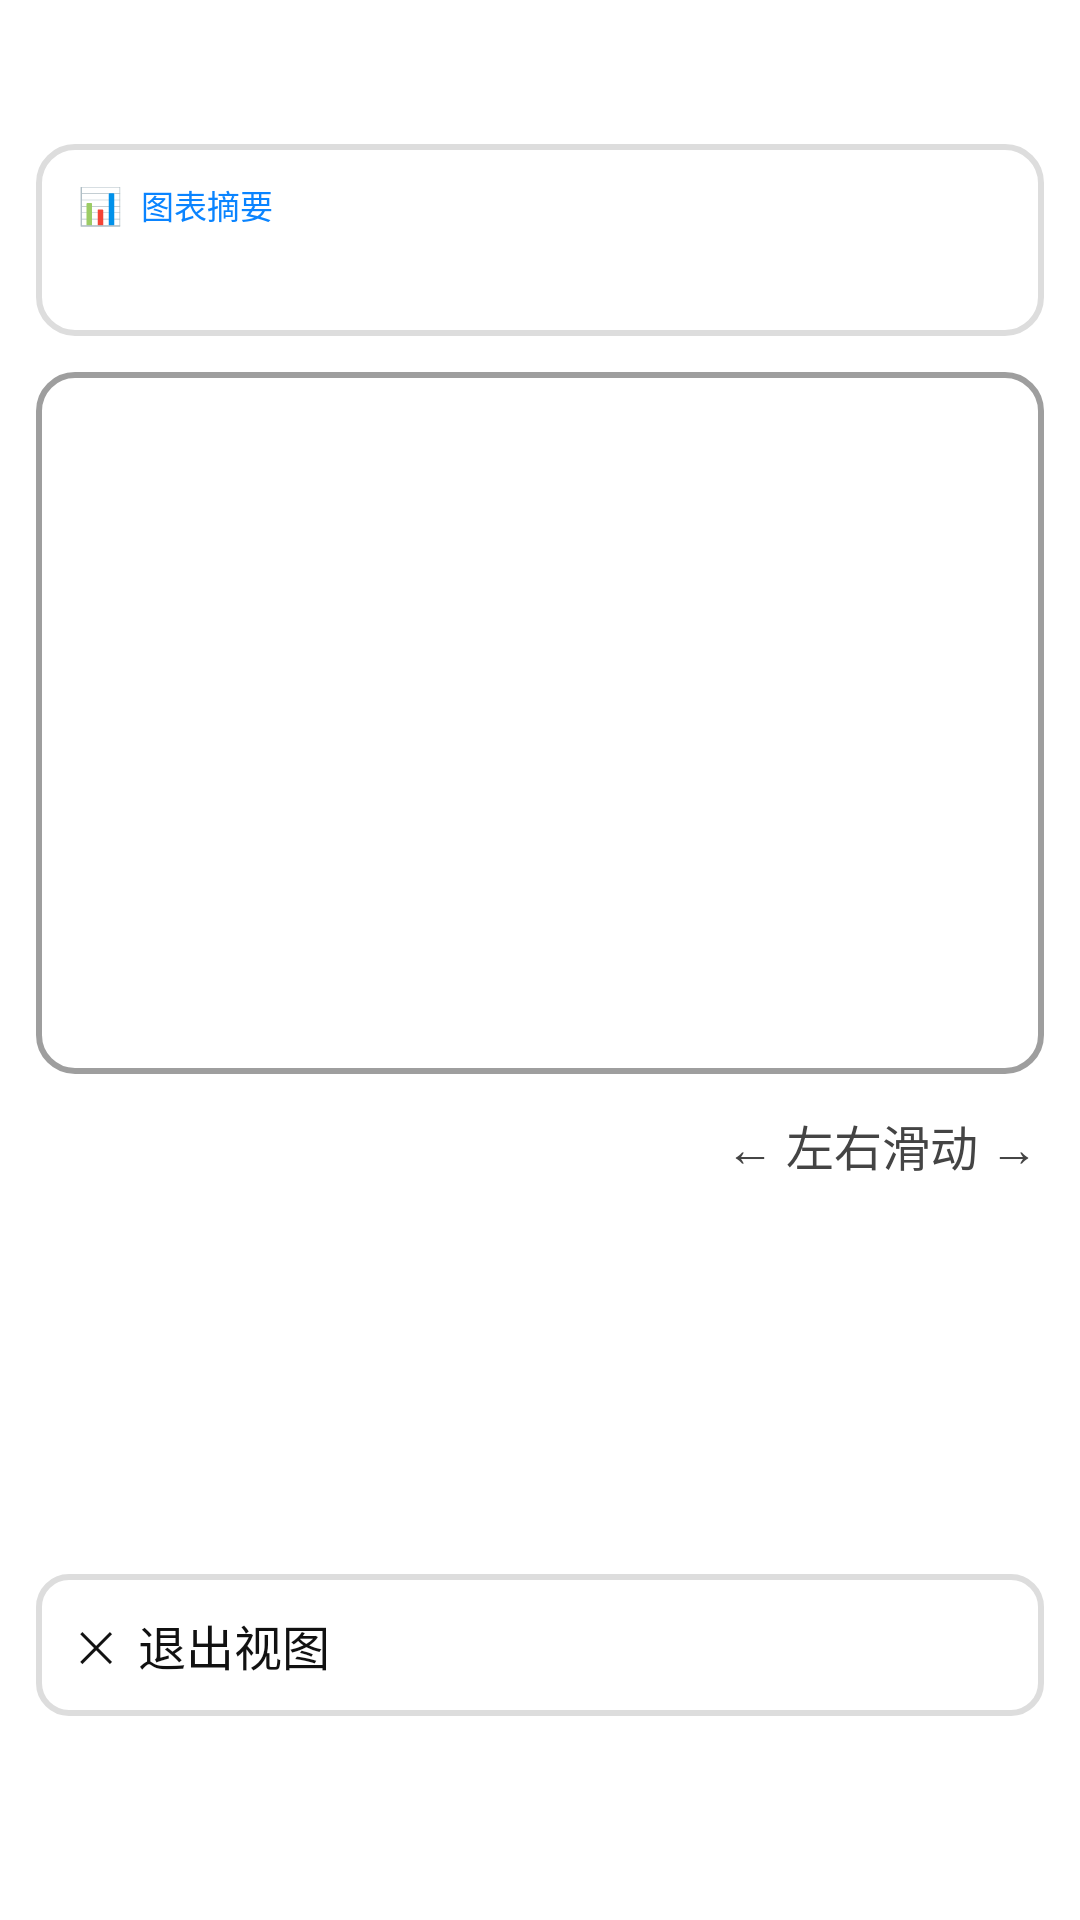

The Android layout XML behind this screen, and the referenced resources:
<!-- AndroidManifest.xml: application theme Theme.Androidtools -->
<!-- res/layout/overlay_chart_access.xml -->
<?xml version="1.0" encoding="utf-8"?>
<LinearLayout xmlns:android="http://schemas.android.com/apk/res/android"
    xmlns:tools="http://schemas.android.com/tools"
    android:layout_width="match_parent"
    android:layout_height="match_parent"
    android:orientation="vertical"
    android:background="@color/overlay_background"
    android:paddingStart="@dimen/overlay_padding_horizontal"
    android:paddingEnd="@dimen/overlay_padding_horizontal"
    android:paddingTop="@dimen/overlay_padding_top"
    android:paddingBottom="@dimen/overlay_padding_bottom"
    android:fitsSystemWindows="true">

    
    <LinearLayout
        android:id="@+id/summary_card"
        android:layout_width="match_parent"
        android:layout_height="wrap_content"
        android:orientation="vertical"
        android:background="@drawable/card_bg_selector"
        android:paddingStart="@dimen/card_padding_horizontal"
        android:paddingEnd="@dimen/card_padding_horizontal"
        android:paddingTop="@dimen/card_padding"
        android:paddingBottom="@dimen/card_padding"
        android:layout_marginBottom="@dimen/card_margin_bottom"
        android:focusable="true"
        android:focusableInTouchMode="true"
        android:contentDescription="图表摘要">

        <LinearLayout
            android:layout_width="match_parent"
            android:layout_height="wrap_content"
            android:orientation="horizontal"
            android:gravity="center_vertical">

            <TextView
                android:layout_width="wrap_content"
                android:layout_height="wrap_content"
                android:text="📊"
                android:textSize="12sp"
                android:importantForAccessibility="no"/>

            <TextView
                android:layout_width="wrap_content"
                android:layout_height="wrap_content"
                android:text="图表摘要"
                android:textSize="@dimen/text_size_label"
                android:textColor="@color/text_accent"
                android:fontFamily="sans-serif-medium"
                android:layout_marginStart="6dp"
                android:importantForAccessibility="no"/>
        </LinearLayout>

        <TextView
            android:id="@+id/summary_text"
            android:layout_width="match_parent"
            android:layout_height="wrap_content"
            android:textSize="@dimen/text_size_body"
            android:textColor="@color/text_secondary"
            android:lineSpacingMultiplier="1.5"
            android:layout_marginTop="6dp"
            android:importantForAccessibility="no"
            tools:text="该柱状图展示2024年1-5月销售数据，4月达到峰值75万元"/>
    </LinearLayout>

    
    <LinearLayout
        android:id="@+id/chart_image_container"
        android:layout_width="match_parent"
        android:layout_height="wrap_content"
        android:orientation="vertical"
        android:background="@drawable/bg_white_rounded"
        android:padding="@dimen/card_padding"
        android:layout_marginTop="@dimen/section_margin_vertical"
        android:layout_marginBottom="@dimen/section_margin_vertical"
        android:importantForAccessibility="no"
        android:focusable="false">

        <TextView
            android:id="@+id/chart_title"
            android:layout_width="match_parent"
            android:layout_height="wrap_content"
            android:textSize="16sp"
            android:textColor="@color/text_chart_title"
            android:fontFamily="sans-serif-medium"
            android:layout_marginBottom="8dp"
            android:visibility="gone"
            tools:text="2024年月度销售额（万元）"/>

        <ImageView
            android:id="@+id/chart_image"
            android:layout_width="match_parent"
            android:layout_height="@dimen/chart_image_max_height"
            android:scaleType="fitCenter"
            android:adjustViewBounds="true"
            android:contentDescription="@null"/>
    </LinearLayout>

    
    <LinearLayout
        android:layout_width="match_parent"
        android:layout_height="0dp"
        android:layout_weight="1"
        android:orientation="vertical"
        android:layout_marginTop="@dimen/card_margin_bottom"
        android:layout_marginBottom="@dimen/card_margin_bottom">

        
        <LinearLayout
            android:layout_width="match_parent"
            android:layout_height="wrap_content"
            android:orientation="horizontal"
            android:gravity="center_vertical"
            android:paddingStart="2dp"
            android:paddingEnd="2dp"
            android:layout_marginBottom="@dimen/card_margin_bottom"
            android:importantForAccessibility="no">

            <TextView
                android:id="@+id/data_list_title"
                android:layout_width="0dp"
                android:layout_height="wrap_content"
                android:layout_weight="1"
                android:textSize="16sp"
                android:textColor="@color/text_hint"
                tools:text="数据详情（1/5）"/>

            <TextView
                android:layout_width="wrap_content"
                android:layout_height="wrap_content"
                android:textSize="16sp"
                android:textColor="@color/text_chart_title"
                android:text="← 左右滑动 →"/>
        </LinearLayout>

        
        <androidx.recyclerview.widget.RecyclerView
            android:id="@+id/data_point_list"
            android:layout_width="match_parent"
            android:layout_height="match_parent"
            android:clipToPadding="false"
            android:overScrollMode="never"
            android:scrollbars="none"/>
    </LinearLayout>

    
    <LinearLayout
        android:id="@+id/exit_button"
        android:layout_width="match_parent"
        android:layout_height="wrap_content"
        android:orientation="horizontal"
        android:background="@drawable/card_bg_exit_selector"
        android:paddingStart="@dimen/card_padding_horizontal"
        android:paddingEnd="@dimen/card_padding_horizontal"
        android:paddingTop="@dimen/card_padding"
        android:paddingBottom="@dimen/card_padding"
        android:gravity="center_vertical"
        android:focusable="true"
        android:focusableInTouchMode="true"
        android:contentDescription="退出视图，双击退出"
        android:layout_marginBottom="12dp">

        <LinearLayout
            android:layout_width="0dp"
            android:layout_height="wrap_content"
            android:layout_weight="1"
            android:orientation="horizontal"
            android:gravity="center_vertical"
            android:importantForAccessibility="no"
            >

            <TextView
                android:layout_width="wrap_content"
                android:layout_height="wrap_content"
                android:text="✕"
                android:textSize="@dimen/text_size_value"
                android:textColor="@color/text_primary"/>

            <TextView
                android:layout_width="wrap_content"
                android:layout_height="wrap_content"
                android:text="退出视图"
                android:textSize="16sp"
                android:textColor="@color/text_primary"
                android:fontFamily="sans-serif-medium"
                android:layout_marginStart="8dp"
                />
        </LinearLayout>








    </LinearLayout>

</LinearLayout>
<!-- resources referenced by this layout -->
<resources>
  <color name="overlay_background">#FFFFFFFF</color>
  <color name="text_accent">#0A84FF</color>
  <color name="text_chart_title">#444444</color>
  <color name="text_hint">#888888</color>
  <color name="text_primary">#111111</color>
  <color name="text_secondary">#333333</color>
  <dimen name="card_margin_bottom">8dp</dimen>
  <dimen name="card_padding">12dp</dimen>
  <dimen name="card_padding_horizontal">14dp</dimen>
  <dimen name="chart_image_max_height">210dp</dimen>
  <dimen name="overlay_padding_bottom">56dp</dimen>
  <dimen name="overlay_padding_horizontal">12dp</dimen>
  <dimen name="overlay_padding_top">48dp</dimen>
  <dimen name="section_margin_vertical">4dp</dimen>
  <dimen name="text_size_body">13sp</dimen>
  <dimen name="text_size_hint">10sp</dimen>
  <dimen name="text_size_label">11sp</dimen>
  <dimen name="text_size_value">14sp</dimen>
  <!-- drawable bg_white_rounded (drawable) -->
  <?xml version="1.0" encoding="utf-8"?>
  <shape xmlns:android="http://schemas.android.com/apk/res/android"
      android:shape="rectangle">
      <solid android:color="#FFFFFF"/>
      <corners android:radius="@dimen/card_corner_radius"/>
      <stroke
          android:width="@dimen/card_border_width"
          android:color="@color/border_chart"/>
  </shape>
  <style name="Theme.Androidtools" parent="Base.Theme.Androidtools" />
  <dimen name="card_corner_radius">12dp</dimen>
  <dimen name="card_border_width">2dp</dimen>
  <color name="border_chart">#9E9E9E</color>
  <color name="card_bg_exit_focused">#FFECEC</color>
  <color name="border_exit_focused">#FF6B6B</color>
  <color name="card_bg_normal">#FFFFFFFF</color>
  <color name="border_normal">#DDDDDD</color>
  <color name="card_bg_focused">#E6F2FF</color>
  <color name="border_focused">#4A9EFF</color>
  <style name="Base.Theme.Androidtools" parent="Theme.Material3.DayNight.NoActionBar">
          
          <item name="colorPrimary">@color/text_accent</item>
          <item name="colorSecondary">@color/text_accent</item>
          <item name="colorControlActivated">@color/text_accent</item>
          <item name="preferenceTheme">@style/PreferenceThemeOverlay.Androidtools</item>
      </style>
  <style name="PreferenceThemeOverlay.Androidtools" parent="@style/PreferenceThemeOverlay.v14.Material">
          <item name="preferenceCategoryStyle">@style/PreferenceCategoryStyle.Androidtools</item>
          <item name="preferenceStyle">@style/PreferenceStyle.Androidtools</item>
          <item name="android:listPreferredItemPaddingStart">@dimen/preference_item_padding_start</item>
          <item name="android:listPreferredItemPaddingEnd">@dimen/preference_item_padding_end</item>
      </style>
  <style name="PreferenceCategoryStyle.Androidtools" parent="@style/Preference.Category.Material">
          <item name="android:textAppearance">@style/PreferenceCategoryTextAppearance.Androidtools</item>
          <item name="android:paddingStart">@dimen/preference_item_padding_start</item>
          <item name="android:paddingEnd">@dimen/preference_item_padding_end</item>
          <item name="allowDividerAbove">false</item>
          <item name="allowDividerBelow">false</item>
      </style>
  <style name="PreferenceStyle.Androidtools" parent="@style/Preference.Material">
          <item name="android:paddingStart">@dimen/preference_item_padding_start</item>
          <item name="android:paddingEnd">@dimen/preference_item_padding_end</item>
          <item name="android:minHeight">56dp</item>
      </style>
  <dimen name="preference_item_padding_start">16dp</dimen>
  <dimen name="preference_item_padding_end">16dp</dimen>
  <style name="PreferenceCategoryTextAppearance.Androidtools" parent="@style/TextAppearance.Material3.BodyMedium">
          <item name="android:textColor">@color/text_primary</item>
          <item name="android:textStyle">bold</item>
          <item name="android:textSize">@dimen/text_size_category_title</item>
      </style>
  <dimen name="text_size_category_title">16sp</dimen>
</resources>
